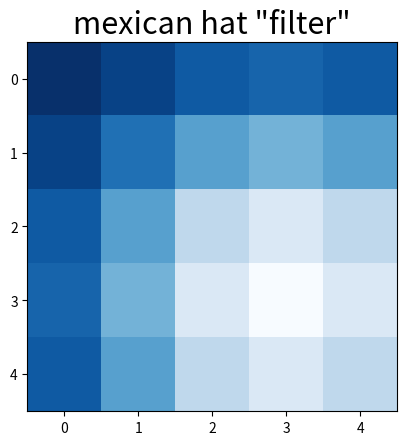

This chart was generated by the following Python code:
# -*- coding: utf-8 -*-
# mexican_hat.m
# this script produces an N by N matrix whose values are
# a 2 dimensional Mexican hat or difference of Gaussians
#
import numpy as np
import matplotlib.pyplot as plt

N = 5 #matrix size is NXN
IE = 6  #ratio of inhibition to excitation
Se = 2  #variance of the excitation Gaussian
Si = 6  #variance of the inhibition Gaussian
S = 500 #overall strength of Mexican hat connectivity
#
[X,Y] = np.meshgrid(np.arange(0,N) - np.ceil(N/2),
                     np.arange(0,N) - np.ceil(N/2)) 
# - floor(N/2) to floor(N/2) in the row or column positions (for N odd)
# - N/2 + 1 to N/2 in the row or column positions (for N even)
#
THETA = np.arctan2(Y,X)
R = np.hypot(X,Y) 
# Switch from Cartesian to polar coordinates
# R is an N*N grid of lattice distances from the center  np.pixel
# i.e. R 5 sqrt((X).**2 1 (Y).**2) 1 eps 
EGauss = 1/(2* np.pi*Se**2)*np.exp(-R**2/(2*Se**2))  # create the excitatory Gaussian
IGauss = 1/(2* np.pi*Si**2)*np.exp(-R**2/(2*Si**2))  # create the inhibitory Gaussian
#
MH = S*(EGauss-IE*IGauss)  #create the Mexican hat filter
plt.figure()
plt.imshow(MH, cmap='Blues_r') #view the visual stimulus
plt.title('mexican hat "filter"',fontsize=22)

